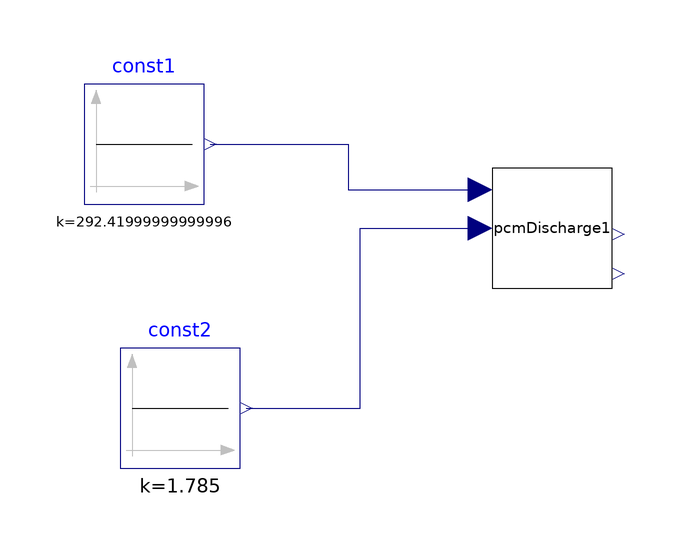

This picture is the connection diagram that the Modelica source below describes through its graphical annotations.

model pcmDischargeTest
  pcmDischarge pcmDischarge1
    annotation (Placement(transformation(extent={{0,48},{20,68}})));
  Modelica.Blocks.Sources.Constant const1(k=273.15 + 19.27)
    annotation (Placement(transformation(extent={{-68,62},{-48,82}})));
  Modelica.Blocks.Sources.Constant const2(k=1.785)
    annotation (Placement(transformation(extent={{-62,18},{-42,38}})));
equation
  connect(const2.y, pcmDischarge1.m_flow) annotation (Line(points={{-41,28},{
          -22,28},{-22,58},{-2,58}}, color={0,0,127}));
  connect(const1.y, pcmDischarge1.T_inlet) annotation (Line(points={{-47,72},{
          -24,72},{-24,64.4},{-2,64.4}}, color={0,0,127}));
  annotation (
    Icon(coordinateSystem(preserveAspectRatio=false)),
    Diagram(coordinateSystem(preserveAspectRatio=false)),
    experiment(StopTime=86400, Interval=60));
end pcmDischargeTest;